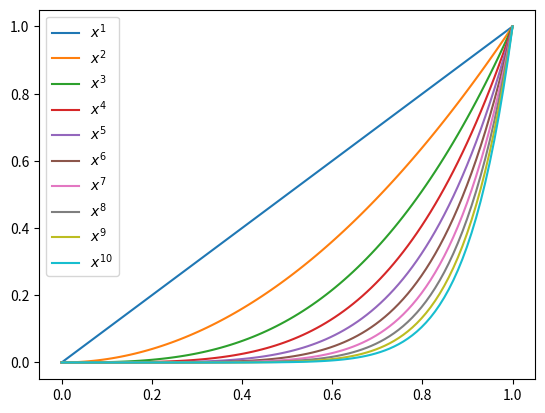

Python code for this plot:
# encoding: utf-8

from __future__ import (print_function,
                        division,
                        unicode_literals,
                        absolute_import)

import numpy as np
import matplotlib.pyplot as plt

x = np.linspace(0, 1, 100)
for n in range(1, 11):
    plt.plot(x, x**n, label='$x^{{{}}}$'.format(n))
plt.legend(loc='upper left')
plt.savefig('xn.pdf')
